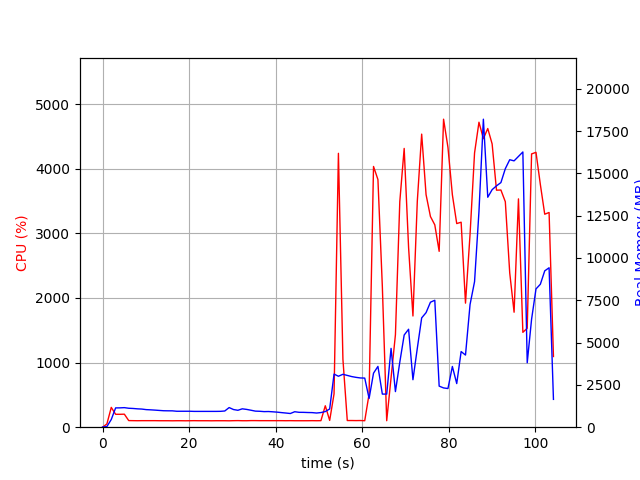

Source data for this figure (header and first rows):
elapsed_time, nproc, cpu, mem_real, mem_virtual
3.6716461181640625e-05, 1, 0.0, 8.848, 3061
1.006, 1, 50.7, 38.66, 609.2
2.014, 1, 306.5, 454.8, 4419
3.022, 1, 199.6, 1141, 5181
4.029, 1, 199.5, 1143, 5181
5.037, 1, 201.5, 1156, 5181
6.044, 1, 102.3, 1120, 5181
7.051, 1, 101.2, 1107, 5181
8.059, 1, 100.2, 1085, 5181
9.068, 1, 101.1, 1072, 5181
10.08, 1, 101.1, 1039, 5181
11.09, 1, 101.1, 1026, 5181
12.09, 1, 101.2, 1010, 5181
13.1, 1, 100.1, 990.9, 5181
14.11, 1, 100.0, 972.6, 5181
15.12, 1, 100.1, 968.3, 5181
16.13, 1, 99.1, 966.7, 5181
17.14, 1, 100.2, 942.4, 5181
18.15, 1, 100.2, 942.4, 5181
19.15, 1, 99.2, 942.4, 5181
20.16, 1, 100.1, 942.4, 5181
21.17, 1, 101.1, 934.1, 5181
22.18, 1, 100.0, 934.1, 5181
23.19, 1, 100.1, 934.1, 5181
24.2, 1, 100.1, 934.1, 5181
25.21, 1, 99.2, 934.1, 5181
26.22, 1, 100.2, 934.1, 5181
27.23, 1, 100.1, 937.6, 5181
28.23, 1, 100.1, 957.7, 5229
29.24, 1, 99.0, 1160, 5389
30.26, 1, 100.9, 1043, 5389
31.27, 1, 102.0, 999.9, 5389
32.27, 1, 100.1, 1086, 5389
33.28, 1, 100.0, 1051, 5389
34.29, 1, 102.1, 1002, 5389
35.3, 1, 102.0, 949.9, 5389
36.31, 1, 101.0, 940.7, 5389
37.32, 1, 101.1, 920.8, 5389
38.33, 1, 101.0, 926.4, 5389
39.34, 1, 101.0, 909.2, 5389
40.35, 1, 101.0, 889.1, 5389
41.36, 1, 101.1, 861.7, 5389
42.37, 1, 100.2, 836.6, 5389
43.38, 1, 101.2, 808.8, 5389
44.39, 1, 100.1, 913.9, 5389
45.39, 1, 100.1, 879.3, 5389
46.41, 1, 99.9, 877.4, 5389
47.41, 1, 100.1, 867.5, 5389
48.42, 1, 101.1, 862.1, 5389
49.43, 1, 100.1, 837.7, 5389
50.44, 1, 101.1, 864.6, 5389
51.45, 1, 331.7, 925.2, 5463
52.46, 1, 104.9, 1078, 5781
53.47, 1, 515.9, 3138, 12279
54.48, 1, 4237, 3011, 12279
55.52, 1, 1051, 3126, 12460
56.53, 1, 103.2, 3060, 12460
57.54, 1, 103.2, 2993, 12460
58.55, 1, 102.2, 2946, 12460
59.55, 1, 103.2, 2910, 12460
... 44 more rows
